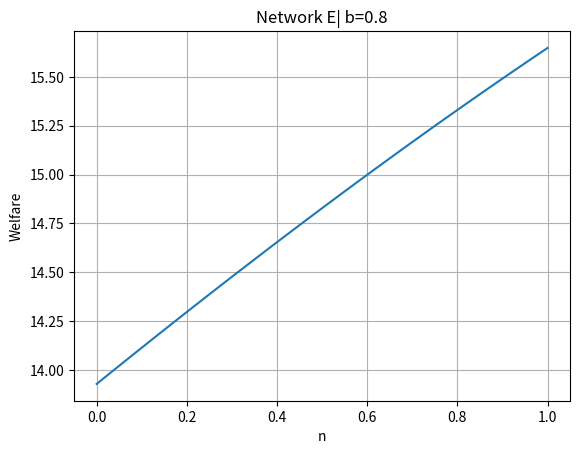

Generate this figure with matplotlib:
import matplotlib.pyplot as plt
import numpy as np

# This is to maximize welfare for values of n between 0 and 1

def a(n):
    return (-1.73745e+20*n**5 - 1.69008e+36*n**4 + 1.9435668e+38*n**3 - 6.7329024e+38*n**2 - 4.51356947999999e+39*n + 1.002370992e+40)/(6.76032000000001e+35*n**5 - 2.12772e+37*n**4 + 2.1470232e+38*n**3 - 2.023082712e+39*n**2 + 7.69779175199999e+39*n + 8.16806880959999e+40)
    
def b(n):
    return (-3.38016e+36*n**4 + 1.0807608e+38*n**3 - 1.20483468e+39*n**2 - 1.99982580000001e+39*n + 1.539967632e+40)/(6.76032000000001e+35*n**5 - 2.12772e+37*n**4 + 2.1470232e+38*n**3 - 2.023082712e+39*n**2 + 7.69779175199999e+39*n + 8.16806880959999e+40)
    
def c(n):
    return (1.73745e+20*n**5 - 1.69008e+36*n**4 - 8.45905200000001e+37*n**3 - 2.50988639999999e+38*n**2 + 6.16745052e+39*n + 2.367589392e+40)/(6.76032000000001e+35*n**5 - 2.12772e+37*n**4 + 2.1470232e+38*n**3 - 2.023082712e+39*n**2 + 7.69779175199999e+39*n + 8.16806880959999e+40)
    
    
def maximize_function():
    max_value = float('-inf')  #max value starts at negative infinity
    optimal_n = None
    function_vals = []  # list to store function values for all n used

    
    for i in range(101):  # loop from 0 to 100 with step of 1
        n = i / 100  # convert i to n in the range 0 to 1
        a_val = a(n)
        b_val = b(n)
        c_val = c(n)
        
        if a(n) < 0:
            a_val = 0  # set a1 to 0 if it's negative
        
        if b(n) < 0:
            b_val = 0  # set a2 to 0 if it's negative
        
        if c(n) < 0:
            c_val = 0  # set b1 to 0 if it's negative
        
        print("n:", n, "a:", a_val, "b:", b_val, "c:", c_val,) # Print intermediate values
        
        # compute value of the function for current n

        function_val=10*(-0.142857142857143*(a_val)*n + 0.571428571428571*(a_val) + 0.428571428571429*(b_val)*n - 0.142857142857143*(b_val) - 0.142857142857143*(c_val)*n - 0.142857142857143*(c_val) + 1.42857142857143) - ((-0.142857142857143*(a_val)*n + 0.571428571428571*(a_val) + 0.428571428571429*(b_val)*n - 0.142857142857143*(b_val) - 0.142857142857143*(c_val)*n - 0.142857142857143*(c_val) + 1.42857142857143)**2)/2 - 0.8*((-0.142857142857143*(a_val)*n + 0.571428571428571*(a_val) + 0.428571428571429*(b_val)*n - 0.142857142857143*(b_val) - 0.142857142857143*(c_val)*n - 0.142857142857143*(c_val) + 1.42857142857143)*(0.535714285714286*(a_val)*n - 0.142857142857143*(a_val) - 0.107142857142857*(b_val)*n + 0.535714285714286*(b_val) + 0.535714285714286*(c_val)*n + 0.0357142857142857*(c_val) + 2.14285714285714)) - 0.8*((-0.142857142857143*(a_val)*n + 0.571428571428571*(a_val) + 0.428571428571429*(b_val)*n - 0.142857142857143*(b_val) - 0.142857142857143*(c_val)*n - 0.142857142857143*(c_val) + 1.42857142857143)*(0.0357142857142857*(a_val)*n - 0.142857142857143*(a_val) + 0.392857142857143*(b_val)*n + 0.0357142857142857*(b_val) + 0.0357142857142857*(c_val)*n + 0.535714285714286*(c_val) + 2.14285714285714)) - ((-0.314285714285714*(a_val)*n - 0.342857142857142*(a_val) - 0.657142857142858*(b_val)*n - 0.314285714285714*(b_val) - 0.314285714285714*(c_val)*n - 0.314285714285714*(c_val) + 5.14285714285715)*(-0.142857142857143*(a_val)*n + 0.571428571428571*(a_val) + 0.428571428571429*(b_val)*n - 0.142857142857143*(b_val) - 0.142857142857143*(c_val)*n - 0.142857142857143*(c_val) + 1.42857142857143))   + 10*(0.535714285714286*(a_val)*n - 0.142857142857143*(a_val) - 0.107142857142857*(b_val)*n + 0.535714285714286*(b_val) + 0.535714285714286*(c_val)*n + 0.0357142857142857*(c_val) + 2.14285714285714) - ((0.535714285714286*(a_val)*n - 0.142857142857143*(a_val) - 0.107142857142857*(b_val)*n + 0.535714285714286*(b_val) + 0.535714285714286*(c_val)*n + 0.0357142857142857*(c_val) + 2.14285714285714)**2)/2 - 0.8*((0.535714285714286*(a_val)*n - 0.142857142857143*(a_val) - 0.107142857142857*(b_val)*n + 0.535714285714286*(b_val) + 0.535714285714286*(c_val)*n + 0.0357142857142857*(c_val) + 2.14285714285714)*(-0.142857142857143*(a_val)*n + 0.571428571428571*(a_val) + 0.428571428571429*(b_val)*n - 0.142857142857143*(b_val) - 0.142857142857143*(c_val)*n - 0.142857142857143*(c_val) + 1.42857142857143)) - ((-0.421428571428572*(a_val)*n - 0.314285714285714*(a_val) - 0.235714285714286*(b_val)*n - 0.421428571428572*(b_val) - 0.421428571428572*(c_val)*n + 0.0785714285714287*(c_val) + 6.71428571428572)*(0.535714285714286*(a_val)*n - 0.142857142857143*(a_val) - 0.107142857142857*(b_val)*n + 0.535714285714286*(b_val) + 0.535714285714286*(c_val)*n + 0.0357142857142857*(c_val) + 2.14285714285714))   + 10*(0.0357142857142857*(a_val)*n - 0.142857142857143*(a_val) + 0.392857142857143*(b_val)*n + 0.0357142857142857*(b_val) + 0.0357142857142857*(c_val)*n + 0.535714285714286*(c_val) + 2.14285714285714) - ((0.0357142857142857*(a_val)*n - 0.142857142857143*(a_val) + 0.392857142857143*(b_val)*n + 0.0357142857142857*(b_val) + 0.0357142857142857*(c_val)*n + 0.535714285714286*(c_val) + 2.14285714285714)**2)/2 - 0.8*((-0.142857142857143*(a_val)*n + 0.571428571428571*(a_val) + 0.428571428571429*(b_val)*n - 0.142857142857143*(b_val) - 0.142857142857143*(c_val)*n - 0.142857142857143*(c_val) + 1.42857142857143)*(0.0357142857142857*(a_val)*n - 0.142857142857143*(a_val) + 0.392857142857143*(b_val)*n + 0.0357142857142857*(b_val) + 0.0357142857142857*(c_val)*n + 0.535714285714286*(c_val) + 2.14285714285714)) - ((0.0785714285714287*(a_val)*n - 0.314285714285714*(a_val) - 0.735714285714286*(b_val)*n + 0.0785714285714287*(b_val) + 0.0785714285714287*(c_val)*n - 0.421428571428572*(c_val) + 6.71428571428572)*(0.0357142857142857*(a_val)*n - 0.142857142857143*(a_val) + 0.392857142857143*(b_val)*n + 0.0357142857142857*(b_val) + 0.0357142857142857*(c_val)*n + 0.535714285714286*(c_val) + 2.14285714285714)) + (-0.314285714285714*(a_val)*n - 0.342857142857142*(a_val) - 0.657142857142858*(b_val)*n - 0.314285714285714*(b_val) - 0.314285714285714*(c_val)*n - 0.314285714285714*(c_val) + 5.14285714285715)*(-0.142857142857143*(a_val)*n + 0.571428571428571*(a_val) + 0.428571428571429*(b_val)*n - 0.142857142857143*(b_val) - 0.142857142857143*(c_val)*n - 0.142857142857143*(c_val) + 1.42857142857143)  - (5 - ((a_val)) - ((n)*((b_val))))*(-0.142857142857143*(a_val)*n + 0.571428571428571*(a_val) + 0.428571428571429*(b_val)*n - 0.142857142857143*(b_val) - 0.142857142857143*(c_val)*n - 0.142857142857143*(c_val) + 1.42857142857143) - 4*(a_val)**2 + (-0.421428571428572*(a_val)*n - 0.314285714285714*(a_val) - 0.235714285714286*(b_val)*n - 0.421428571428572*(b_val) - 0.421428571428572*(c_val)*n + 0.0785714285714287*(c_val) + 6.71428571428572)*(0.535714285714286*(a_val)*n - 0.142857142857143*(a_val) - 0.107142857142857*(b_val)*n + 0.535714285714286*(b_val) + 0.535714285714286*(c_val)*n + 0.0357142857142857*(c_val) + 2.14285714285714) - (5 - ((b_val)) - ((n)*((a_val))) - ((n)*((c_val))))*(0.535714285714286*(a_val)*n - 0.142857142857143*(a_val) - 0.107142857142857*(b_val)*n + 0.535714285714286*(b_val) + 0.535714285714286*(c_val)*n + 0.0357142857142857*(c_val) + 2.14285714285714) - 6*(b_val)**2 + (0.0785714285714287*(a_val)*n - 0.314285714285714*(a_val) - 0.735714285714286*(b_val)*n + 0.0785714285714287*(b_val) + 0.0785714285714287*(c_val)*n - 0.421428571428572*(c_val) + 6.71428571428572)*(0.0357142857142857*(a_val)*n - 0.142857142857143*(a_val) + 0.392857142857143*(b_val)*n + 0.0357142857142857*(b_val) + 0.0357142857142857*(c_val)*n + 0.535714285714286*(c_val) + 2.14285714285714) - (5 - ((c_val)) - ((n)*((b_val))))*(0.0357142857142857*(a_val)*n - 0.142857142857143*(a_val) + 0.392857142857143*(b_val)*n + 0.0357142857142857*(b_val) + 0.0357142857142857*(c_val)*n + 0.535714285714286*(c_val) + 2.14285714285714) - 4*(c_val)**2




        function_vals.append(function_val) # append function value to list
        print("function_val",function_val)        
        if function_val > max_value:
            max_value = function_val # if max update maximum value
            optimal_n = n
    
    print("Optimal n:", optimal_n)
    print("Maximum function value:", max_value)


    plt.plot(np.arange(0, 1.01, 0.01), function_vals)
    plt.xlabel('n')
    plt.ylabel('Welfare')
    plt.title('Network E| b=0.8')
    plt.grid(True)
    plt.show()

maximize_function()